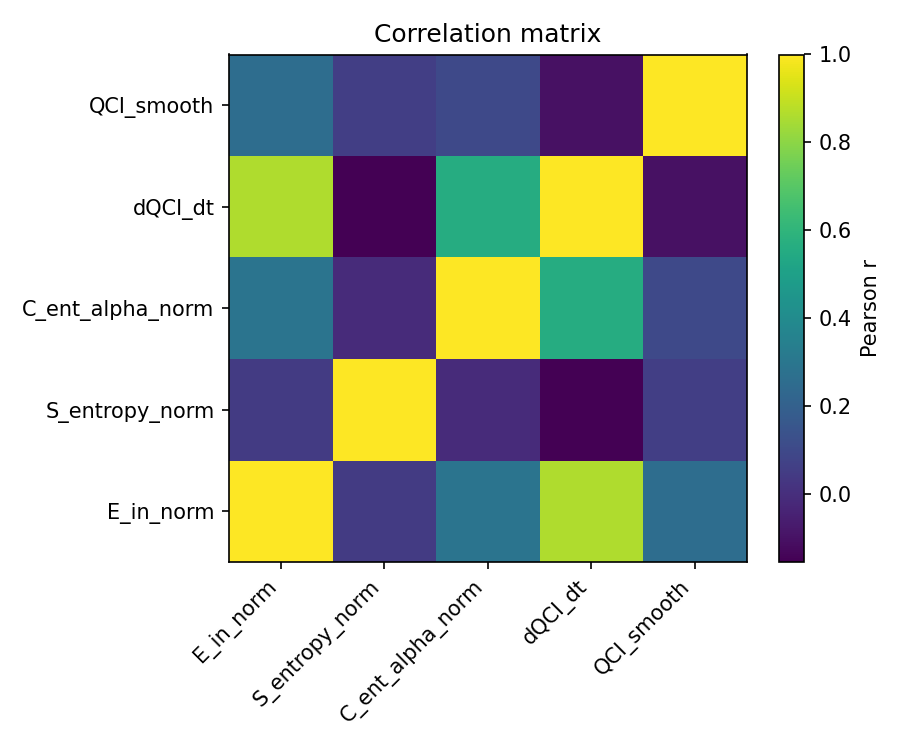

The data file committed next to this chart (first rows):
, E_in_norm, S_entropy_norm, C_ent_alpha_norm, dQCI_dt, QCI_smooth
E_in_norm, 1, 0.0463, 0.2892, 0.8622, 0.2585
S_entropy_norm, 0.0463, 1, -0.0103, -0.1541, 0.0599
C_ent_alpha_norm, 0.2892, -0.0103, 1, 0.5603, 0.0988
dQCI_dt, 0.8622, -0.1541, 0.5603, 1, -0.1007
QCI_smooth, 0.2585, 0.0599, 0.0988, -0.1007, 1
